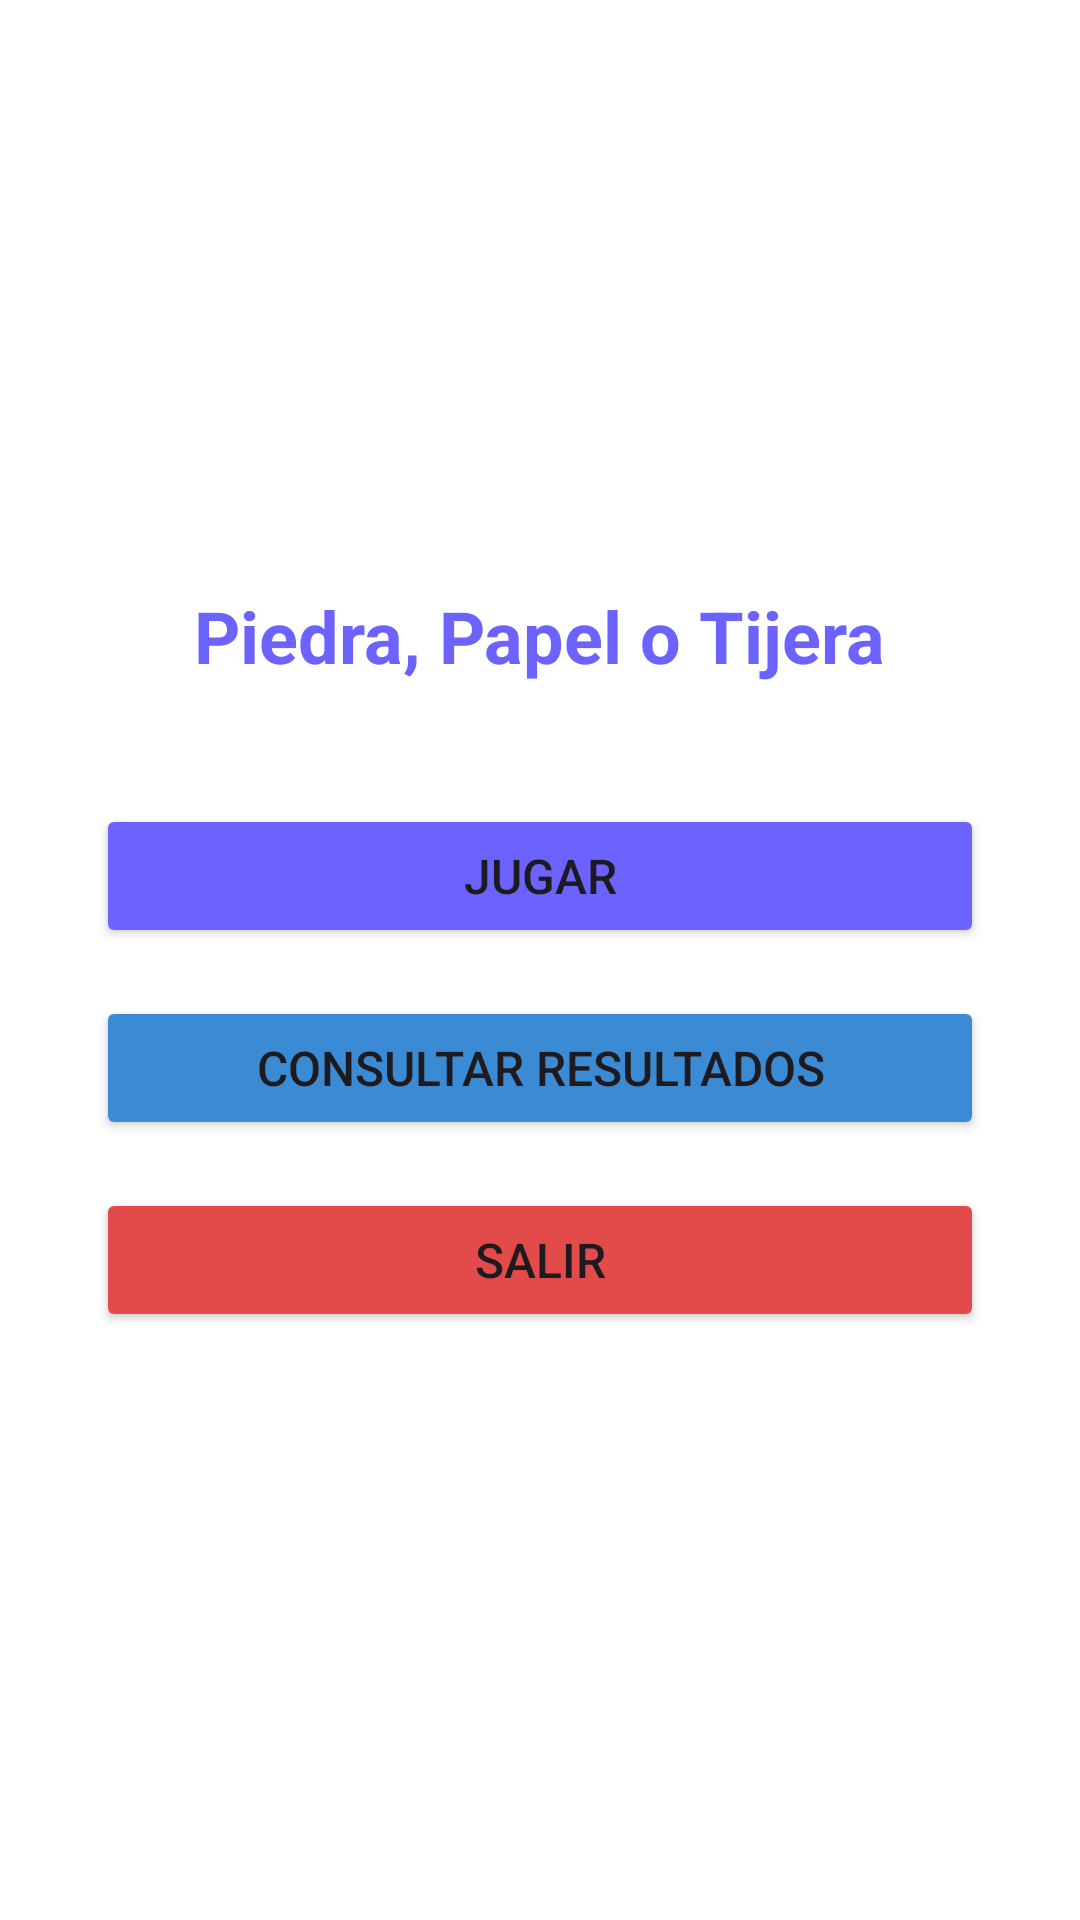

Write the Android layout XML for this screen, with the resource values it uses.
<!-- AndroidManifest.xml: application theme Theme.JuegoPPT -->
<!-- res/layout/activity_main.xml -->
<?xml version="1.0" encoding="utf-8"?>
<LinearLayout xmlns:android="http://schemas.android.com/apk/res/android"
    android:layout_width="match_parent"
    android:layout_height="match_parent"
    android:orientation="vertical"
    android:gravity="center"
    android:padding="32dp"
    android:background="#FFFFFF">

    <TextView
        android:layout_width="wrap_content"
        android:layout_height="wrap_content"
        android:text="Piedra, Papel o Tijera"
        android:textSize="24sp"
        android:textStyle="bold"
        android:textColor="#6C63FF"
        android:layout_marginBottom="40dp"/>

    <Button
        android:id="@+id/btnJugar"
        android:layout_width="match_parent"
        android:layout_height="wrap_content"
        android:text="Jugar"
        android:textSize="16sp"
        android:backgroundTint="#6C63FF"
        android:layout_marginBottom="16dp"/>

    <Button
        android:id="@+id/btnConsultar"
        android:layout_width="match_parent"
        android:layout_height="wrap_content"
        android:text="Consultar resultados"
        android:textSize="16sp"
        android:backgroundTint="#3B8BD4"
        android:layout_marginBottom="16dp"/>

    <Button
        android:id="@+id/btnSalir"
        android:layout_width="match_parent"
        android:layout_height="wrap_content"
        android:text="Salir"
        android:textSize="16sp"
        android:backgroundTint="#E24B4A"/>

</LinearLayout>
<!-- resources referenced by this layout -->
<resources>
  <style name="Theme.JuegoPPT" parent="Base.Theme.JuegoPPT" />
  <style name="Base.Theme.JuegoPPT" parent="Theme.Material3.DayNight.NoActionBar">
          
          
      </style>
</resources>
